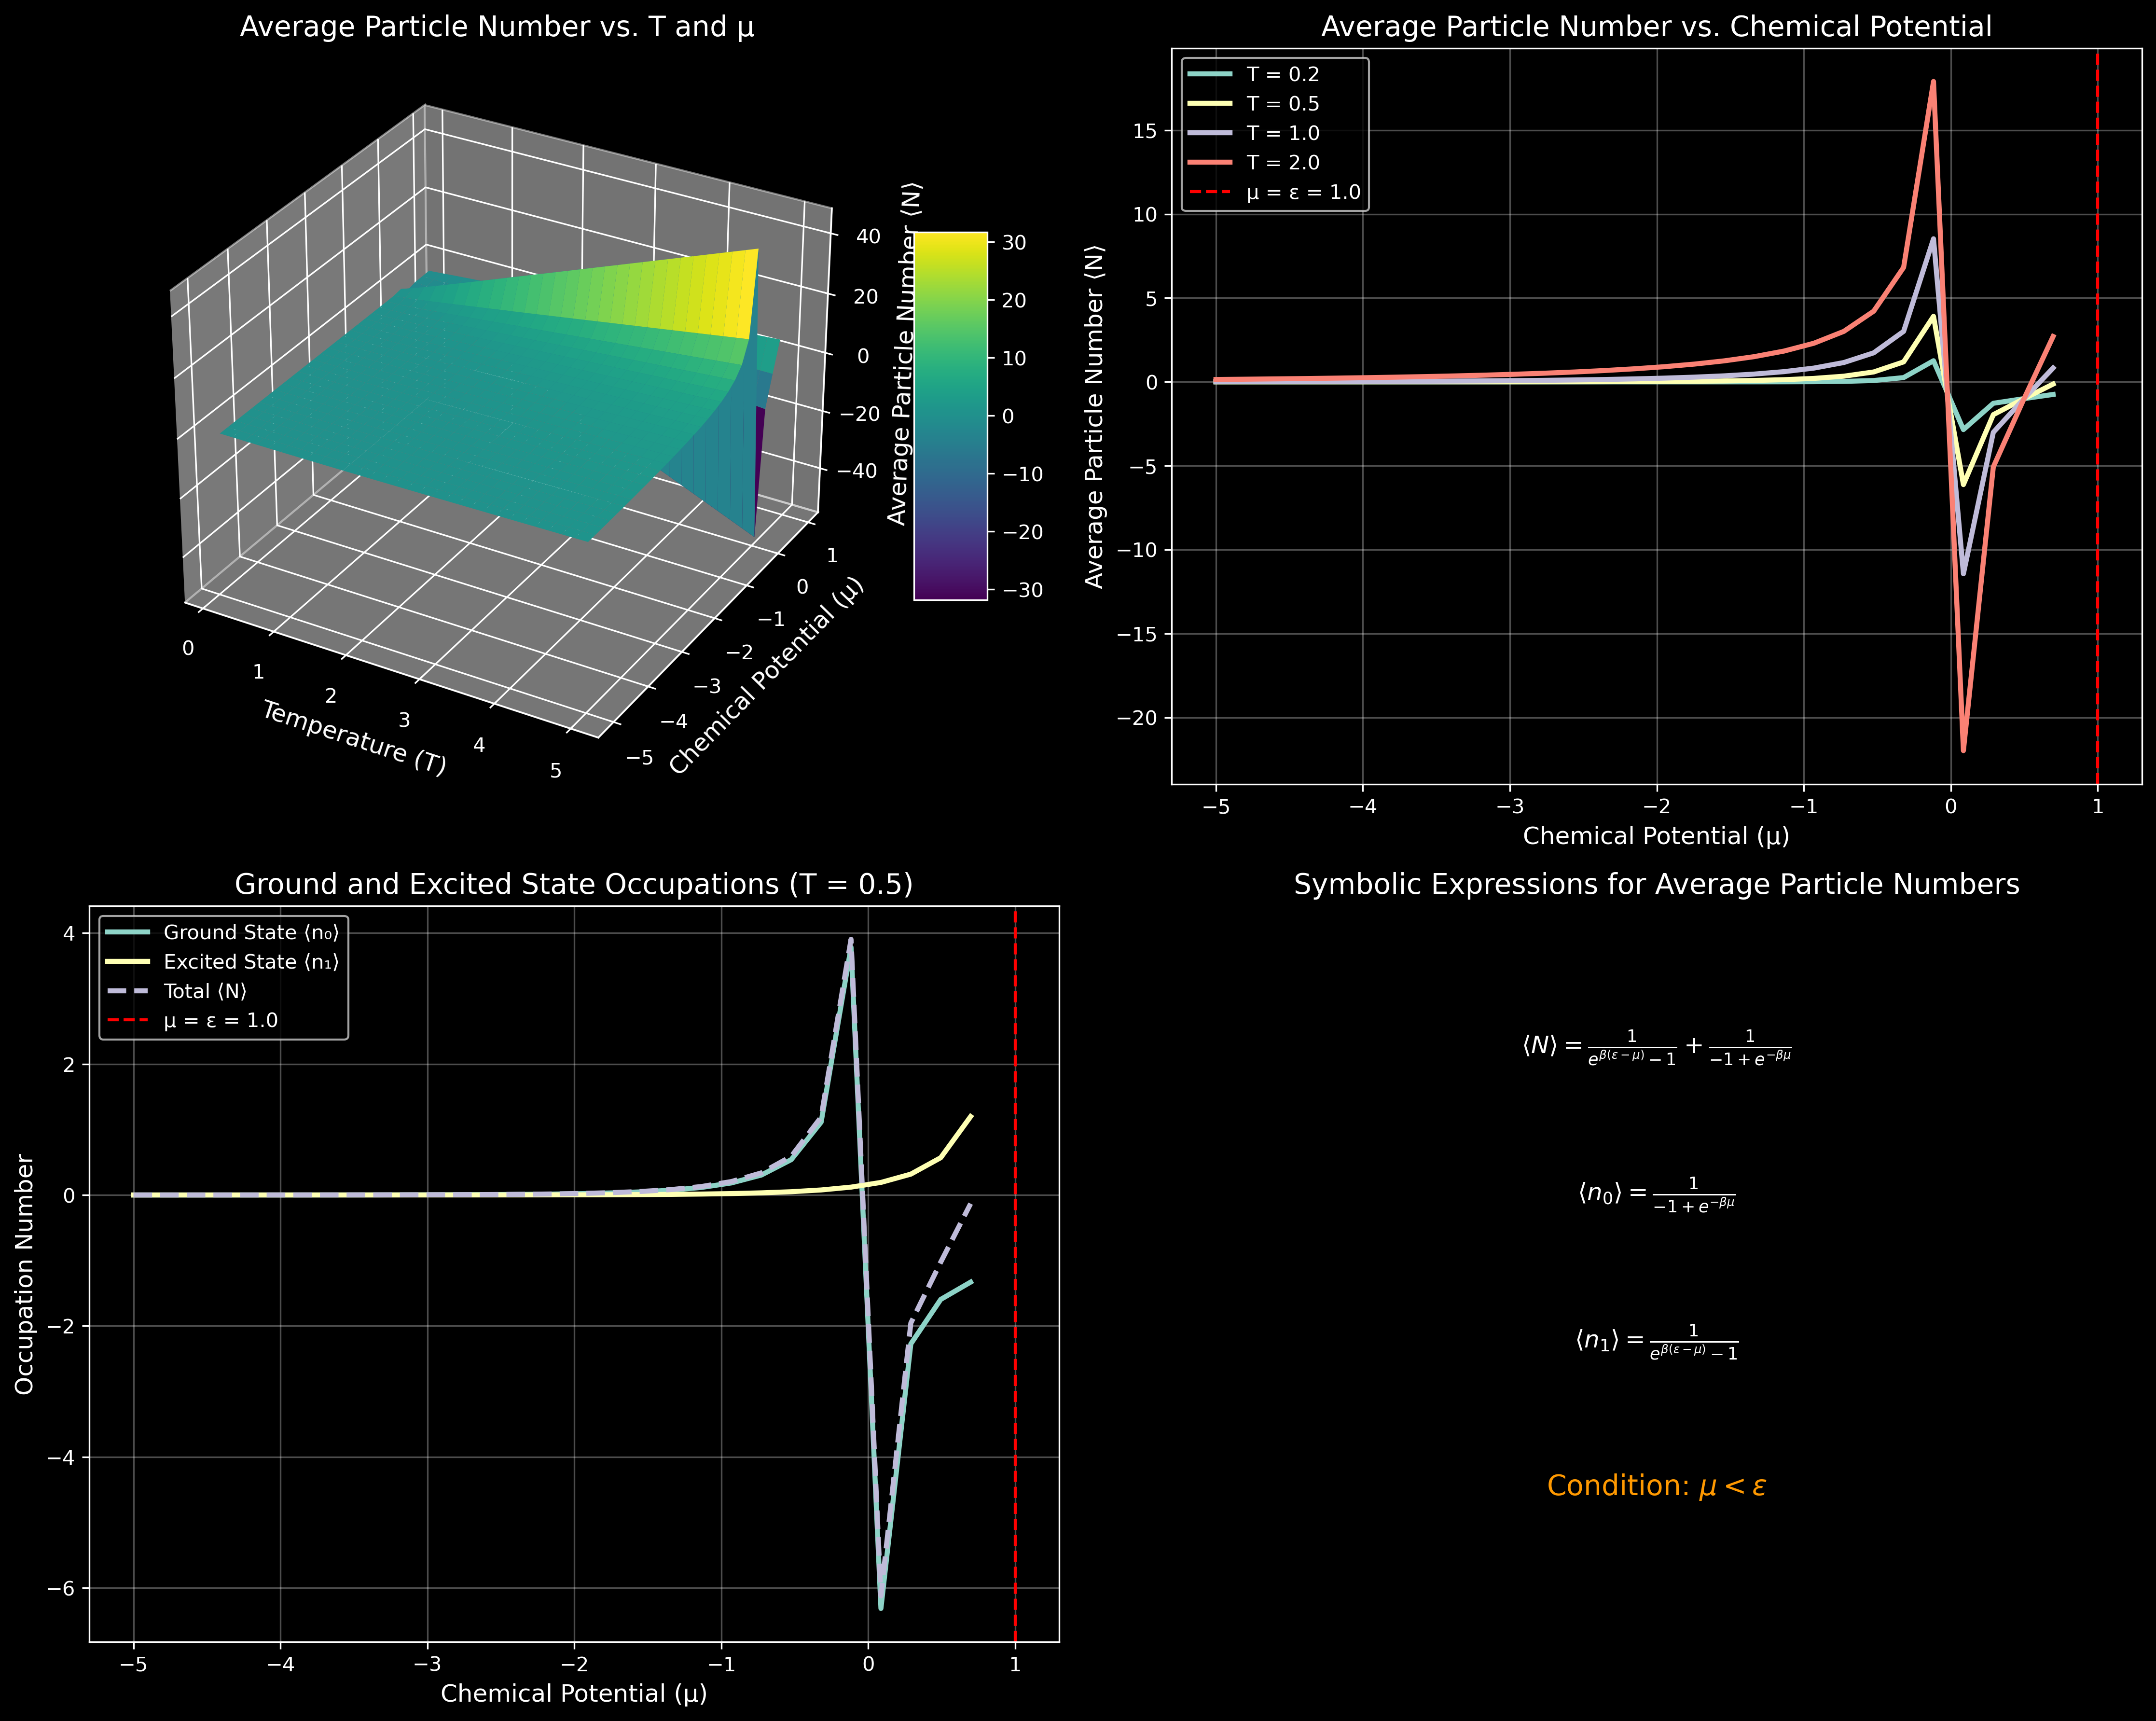

The script that saved this image:
"""
Task 2g & 2h: Particle Number under the Grand Canonical Ensemble

This script calculates and visualizes the average particle number in a system of bosons
using the grand canonical ensemble. It uses the grand potential to calculate the average
particle number and explores the behavior for large systems (N ~ 10^5).
"""

import numpy as np
import matplotlib.pyplot as plt
import sympy as sp
from sympy import symbols, exp, Sum, oo, diff, latex
from matplotlib import cm
from scipy.optimize import fsolve

def grand_canonical_partition_function(beta, mu, epsilon, N_max=1000):
    """
    Calculate the grand canonical partition function for bosons in a 2-level system.
    
    Args:
        beta: Inverse temperature (1/kT)
        mu: Chemical potential
        epsilon: Energy of the excited state
        N_max: Maximum number of particles to consider
        
    Returns:
        Grand canonical partition function value
    """
    Omega_G = 0
    
    for N in range(N_max + 1):
        # Calculate the canonical partition function for N particles
        Z_N = 0
        for n0 in range(N + 1):
            n1 = N - n0
            Z_N += np.exp(-beta * n1 * epsilon)
        
        # Add the contribution to the grand canonical partition function
        Omega_G += np.exp(beta * mu * N) * Z_N
    
    return Omega_G

def average_particle_number(beta, mu, epsilon, N_max=1000):
    """
    Calculate the average particle number using the grand potential.
    
    Args:
        beta: Inverse temperature (1/kT)
        mu: Chemical potential
        epsilon: Energy of the excited state
        N_max: Maximum number of particles to consider
        
    Returns:
        Average particle number
    """
    # Calculate the grand canonical partition function
    Omega_G = grand_canonical_partition_function(beta, mu, epsilon, N_max)
    
    # Calculate the average particle number using numerical differentiation
    # <N> = kB*T * d/dμ ln(Ω_G)
    delta_mu = 1e-6
    Omega_G_plus = grand_canonical_partition_function(beta, mu + delta_mu, epsilon, N_max)
    
    # Numerical derivative
    d_ln_Omega = (np.log(Omega_G_plus) - np.log(Omega_G)) / delta_mu
    
    # Average particle number
    avg_N = beta**(-1) * d_ln_Omega
    
    return avg_N

def symbolic_average_particle_number():
    """
    Derive the symbolic expression for the average particle number
    using the grand potential.
    """
    beta, mu, epsilon = symbols('beta mu epsilon', real=True)
    N = symbols('N', integer=True)
    n0, n1 = symbols('n0 n1', integer=True)
    
    # Canonical partition function for N particles
    Z_N = Sum(exp(-beta * n1 * epsilon), (n0, 0, N)).subs(n1, N - n0)
    
    # Grand canonical partition function
    Omega_G = Sum(exp(beta * mu * N) * Z_N, (N, 0, oo))
    
    # Grand potential
    Phi = -1/beta * sp.log(Omega_G)
    
    # Average particle number
    avg_N = -diff(Phi, mu)
    
    # For a 2-level system with mu < epsilon, we can derive a closed form
    # The average particle number is:
    # <N> = 1/(exp(-beta*mu) - 1) + 1/(exp(beta*(epsilon-mu)) - 1)
    
    # Ground state occupation
    n0_avg = 1/(sp.exp(-beta*mu) - 1)
    
    # Excited state occupation
    n1_avg = 1/(sp.exp(beta*(epsilon-mu)) - 1)
    
    # Total average particle number
    avg_N_closed = n0_avg + n1_avg
    
    return avg_N, avg_N_closed, n0_avg, n1_avg

def find_mu_for_target_N(target_N, beta, epsilon):
    """
    Find the chemical potential that gives a target average particle number.
    
    Args:
        target_N: Target average particle number
        beta: Inverse temperature (1/kT)
        epsilon: Energy of the excited state
        
    Returns:
        Chemical potential value
    """
    def objective(mu):
        # Calculate average N for a given mu
        avg_N = average_particle_number(beta, mu, epsilon)
        return avg_N - target_N
    
    # Initial guess for mu (must be less than epsilon)
    initial_mu = epsilon - 1.0
    
    # Find the root of the objective function
    mu_solution = fsolve(objective, initial_mu)[0]
    
    return mu_solution

def analytical_average_particle_number(beta, mu, epsilon):
    """
    Calculate the average particle number using the analytical formula.
    
    Args:
        beta: Inverse temperature (1/kT)
        mu: Chemical potential
        epsilon: Energy of the excited state
        
    Returns:
        Average particle number, ground state occupation, excited state occupation
    """
    # Ground state occupation
    n0_avg = 1/(np.exp(-beta*mu) - 1)
    
    # Excited state occupation
    n1_avg = 1/(np.exp(beta*(epsilon-mu)) - 1)
    
    # Total average particle number
    avg_N = n0_avg + n1_avg
    
    return avg_N, n0_avg, n1_avg

def visualize_particle_number(epsilon=1.0):
    """
    Visualize the average particle number for different temperatures
    and chemical potentials.
    
    Args:
        epsilon: Energy of the excited state
    """
    # Temperature and chemical potential ranges
    T_values = np.linspace(0.1, 5.0, 30)
    mu_values = np.linspace(-5.0, 0.9, 30)  # Keep mu < epsilon for convergence
    
    beta_values = 1.0 / T_values
    
    plt.style.use('dark_background')
    
    # Create a figure with multiple subplots
    fig = plt.figure(figsize=(15, 12))
    
    # 3D plot of average particle number
    ax1 = fig.add_subplot(221, projection='3d')
    
    X, Y = np.meshgrid(T_values, mu_values)
    Z = np.zeros((len(mu_values), len(T_values)))
    
    for i, mu in enumerate(mu_values):
        for j, beta in enumerate(beta_values):
            # Skip calculations where mu is too close to epsilon (would diverge)
            if mu < epsilon - 0.1:
                # Use analytical formula for efficiency
                avg_N, _, _ = analytical_average_particle_number(beta, mu, epsilon)
                Z[i, j] = avg_N
            else:
                Z[i, j] = np.nan
    
    surf = ax1.plot_surface(X, Y, Z, cmap=cm.viridis, linewidth=0, antialiased=True)
    
    ax1.set_xlabel('Temperature (T)', fontsize=12)
    ax1.set_ylabel('Chemical Potential (μ)', fontsize=12)
    ax1.set_zlabel('Average Particle Number ⟨N⟩', fontsize=12)
    ax1.set_title('Average Particle Number vs. T and μ', fontsize=14)
    
    fig.colorbar(surf, ax=ax1, shrink=0.5, aspect=5)
    
    # 2D plot of average particle number vs chemical potential
    ax2 = fig.add_subplot(222)
    
    T_selected = [0.2, 0.5, 1.0, 2.0]
    beta_selected = [1.0/T for T in T_selected]
    
    for T, beta in zip(T_selected, beta_selected):
        avg_N_values = []
        valid_mu = []
        
        for mu in mu_values:
            if mu < epsilon - 0.1:
                avg_N, _, _ = analytical_average_particle_number(beta, mu, epsilon)
                avg_N_values.append(avg_N)
                valid_mu.append(mu)
        
        ax2.plot(valid_mu, avg_N_values, linewidth=2.5, label=f'T = {T}')
    
    ax2.set_xlabel('Chemical Potential (μ)', fontsize=12)
    ax2.set_ylabel('Average Particle Number ⟨N⟩', fontsize=12)
    ax2.set_title('Average Particle Number vs. Chemical Potential', fontsize=14)
    ax2.axvline(x=epsilon, color='red', linestyle='--', label=f'μ = ε = {epsilon}')
    ax2.legend(fontsize=10)
    ax2.grid(True, alpha=0.3)
    
    # Plot ground state and excited state occupations
    ax3 = fig.add_subplot(223)
    
    # Fixed temperature
    T_fixed = 0.5
    beta_fixed = 1.0 / T_fixed
    
    n0_values = []
    n1_values = []
    valid_mu = []
    
    for mu in mu_values:
        if mu < epsilon - 0.1:
            _, n0, n1 = analytical_average_particle_number(beta_fixed, mu, epsilon)
            n0_values.append(n0)
            n1_values.append(n1)
            valid_mu.append(mu)
    
    ax3.plot(valid_mu, n0_values, linewidth=2.5, label='Ground State ⟨n₀⟩')
    ax3.plot(valid_mu, n1_values, linewidth=2.5, label='Excited State ⟨n₁⟩')
    ax3.plot(valid_mu, np.array(n0_values) + np.array(n1_values), 
             linewidth=2.5, linestyle='--', label='Total ⟨N⟩')
    
    ax3.set_xlabel('Chemical Potential (μ)', fontsize=12)
    ax3.set_ylabel('Occupation Number', fontsize=12)
    ax3.set_title(f'Ground and Excited State Occupations (T = {T_fixed})', fontsize=14)
    ax3.axvline(x=epsilon, color='red', linestyle='--', label=f'μ = ε = {epsilon}')
    ax3.legend(fontsize=10)
    ax3.grid(True, alpha=0.3)
    
    # Display the symbolic expressions
    ax4 = fig.add_subplot(224)
    
    avg_N, avg_N_closed, n0_avg, n1_avg = symbolic_average_particle_number()
    
    ax4.text(0.5, 0.8, f"$\\langle N \\rangle = {latex(avg_N_closed)}$", fontsize=12, ha='center')
    ax4.text(0.5, 0.6, f"$\\langle n_0 \\rangle = {latex(n0_avg)}$", fontsize=12, ha='center')
    ax4.text(0.5, 0.4, f"$\\langle n_1 \\rangle = {latex(n1_avg)}$", fontsize=12, ha='center')
    ax4.text(0.5, 0.2, "Condition: $\\mu < \\epsilon$", fontsize=14, ha='center', color='#ff9900')
    ax4.axis('off')
    ax4.set_title('Symbolic Expressions for Average Particle Numbers', fontsize=14)
    
    plt.tight_layout()
    plt.savefig('Task2_BEC/g_h_particle_number/particle_number.png', dpi=300, bbox_inches='tight')
    
    # Create a second figure for large N systems
    fig2 = plt.figure(figsize=(12, 10))
    
    # Target large N values
    N_large = [1e3, 1e4, 1e5]
    T_range = np.linspace(0.1, 5.0, 50)
    beta_range = 1.0 / T_range
    
    # Plot chemical potential vs temperature for fixed large N
    ax1 = fig2.add_subplot(211)
    
    for target_N in N_large:
        mu_values = []
        
        for beta in beta_range:
            # Find the chemical potential that gives the target N
            try:
                mu = find_mu_for_target_N(target_N, beta, epsilon)
                mu_values.append(mu)
            except:
                # If the solver fails, use a value close to epsilon
                mu_values.append(epsilon - 0.01)
        
        ax1.plot(T_range, mu_values, linewidth=2.5, label=f'N = {target_N:.0e}')
    
    ax1.axhline(y=epsilon, color='red', linestyle='--', label=f'μ = ε = {epsilon}')
    
    ax1.set_xlabel('Temperature (T)', fontsize=14)
    ax1.set_ylabel('Chemical Potential (μ)', fontsize=14)
    ax1.set_title('Chemical Potential vs. Temperature for Large N Systems', fontsize=16)
    ax1.legend(fontsize=12)
    ax1.grid(True, alpha=0.3)
    
    # Plot ground state occupation fraction vs temperature for fixed large N
    ax2 = fig2.add_subplot(212)
    
    for target_N in N_large:
        n0_fraction = []
        
        for beta in beta_range:
            try:
                # Find the chemical potential that gives the target N
                mu = find_mu_for_target_N(target_N, beta, epsilon)
                
                # Calculate ground state occupation
                _, n0, _ = analytical_average_particle_number(beta, mu, epsilon)
                
                # Calculate fraction
                n0_fraction.append(n0 / target_N)
            except:
                n0_fraction.append(np.nan)
        
        ax2.plot(T_range, n0_fraction, linewidth=2.5, label=f'N = {target_N:.0e}')
    
    ax2.set_xlabel('Temperature (T)', fontsize=14)
    ax2.set_ylabel('Ground State Occupation Fraction ⟨n₀⟩/N', fontsize=14)
    ax2.set_title('Ground State Occupation Fraction vs. Temperature for Large N Systems', fontsize=16)
    ax2.legend(fontsize=12)
    ax2.grid(True, alpha=0.3)
    
    plt.tight_layout()
    plt.savefig('Task2_BEC/g_h_particle_number/large_N_systems.png', dpi=300, bbox_inches='tight')
    
    # Reset style for future plots
    plt.style.use('default')

if __name__ == "__main__":
    visualize_particle_number() 